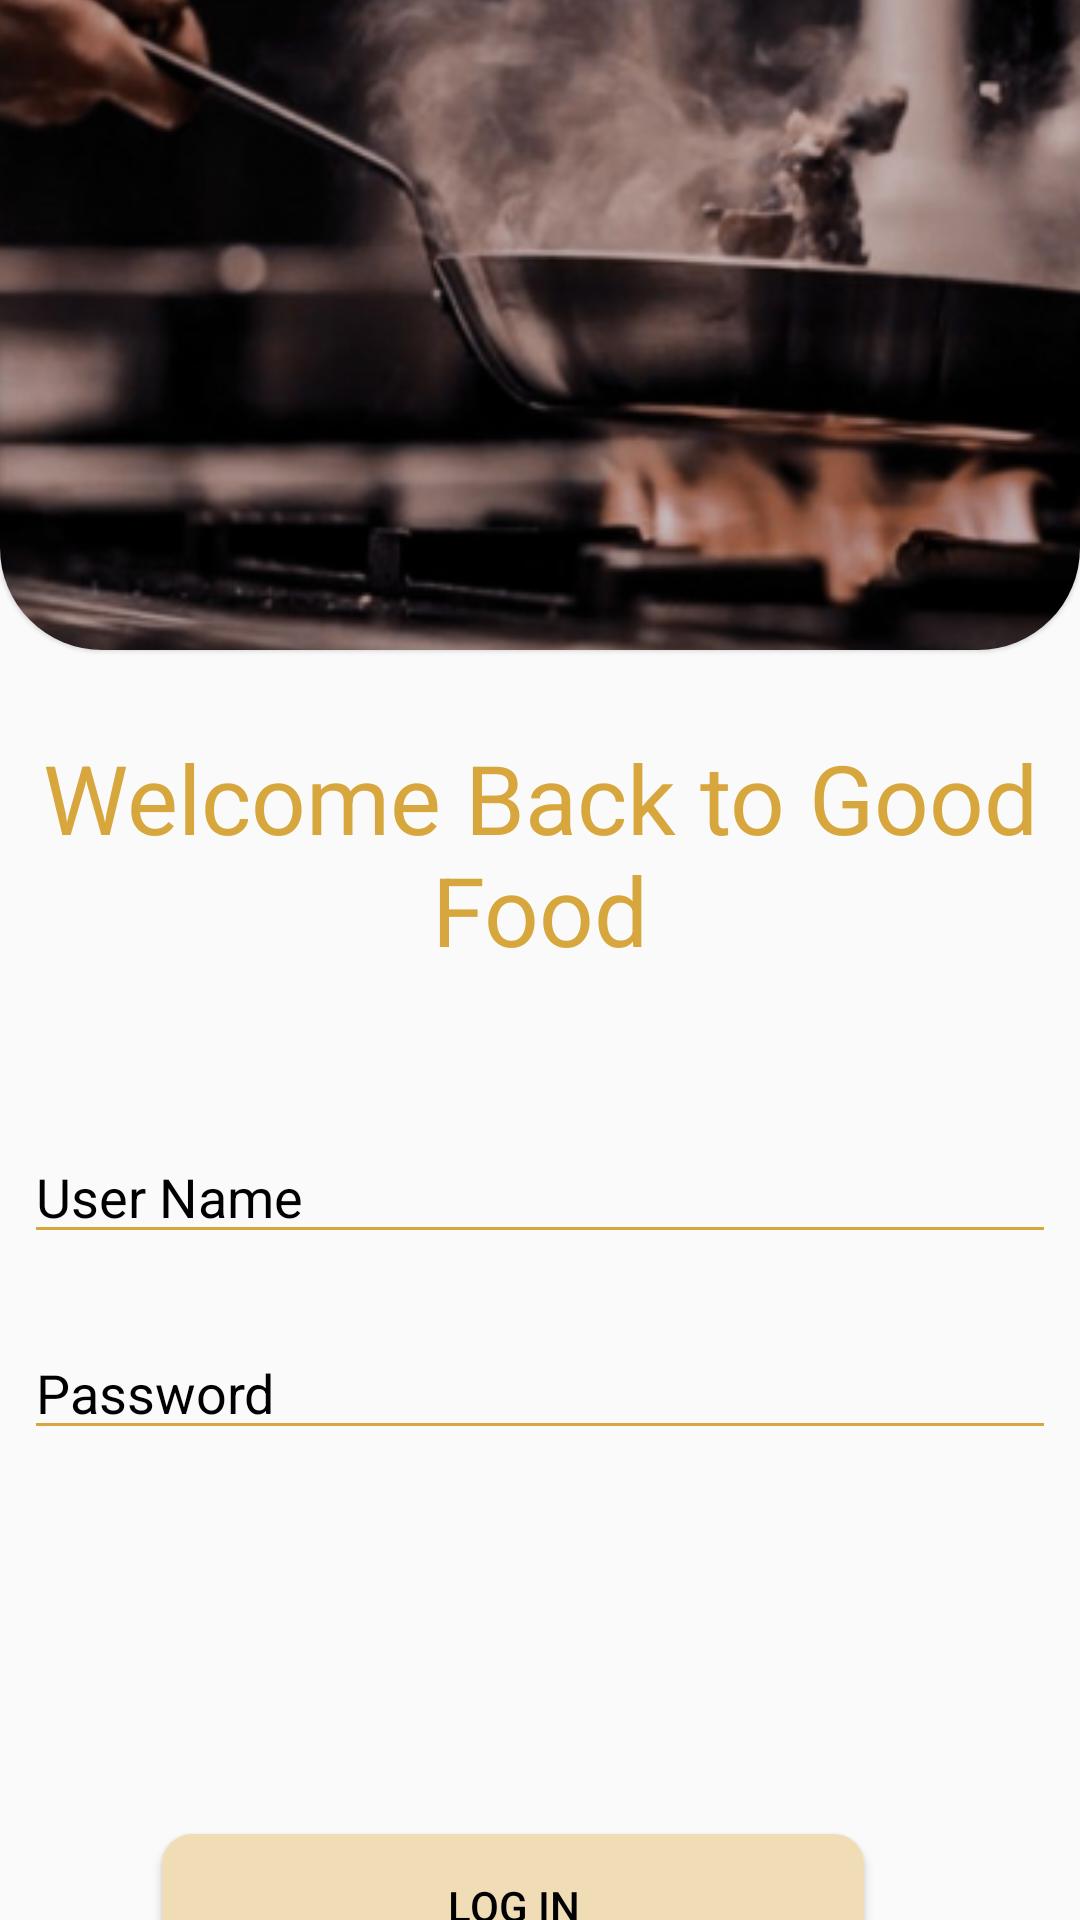

Produce the Android XML layout that renders to this screen, including the resource entries it uses.
<!-- AndroidManifest.xml: application theme Theme.FoodRecipeApp -->
<!-- res/layout/fragment_login.xml -->
<?xml version="1.0" encoding="utf-8"?>
<androidx.constraintlayout.widget.ConstraintLayout xmlns:android="http://schemas.android.com/apk/res/android"
    xmlns:app="http://schemas.android.com/apk/res-auto"
    xmlns:tools="http://schemas.android.com/tools"
    android:layout_width="match_parent"
    android:layout_height="match_parent"
    tools:context=".presentation.screens.login_screen.LoginFragment">

    <com.google.android.material.card.MaterialCardView
        android:id="@+id/imageView3"
        android:layout_width="0dp"
        android:layout_height="250dp"
        android:background="@drawable/button_purple_rounded_background"
        app:cardCornerRadius="34dp"
        android:layout_marginTop="-34dp"
        android:elevation="4dp"
        app:layout_constraintEnd_toEndOf="parent"
        app:layout_constraintStart_toStartOf="parent"
        app:layout_constraintTop_toTopOf="parent">
        <ImageView
            android:layout_width="match_parent"
            android:layout_height="284dp"
            android:scaleType="centerCrop"
            android:src="@drawable/bg_login" />

    </com.google.android.material.card.MaterialCardView>

    <TextView
        android:id="@+id/let_s_start"
        android:layout_width="0dp"
        android:layout_height="wrap_content"
        android:layout_marginTop="28dp"
        android:text="@string/welcome_back_to_good_food"
        android:textAlignment="center"
        android:textColor="@color/yellow"
        android:textSize="32sp"
        app:layout_constraintEnd_toEndOf="parent"
        app:layout_constraintStart_toStartOf="parent"
        app:layout_constraintTop_toBottomOf="@+id/imageView3" />

    <EditText
        android:id="@+id/user_name"
        android:layout_width="match_parent"
        android:layout_height="wrap_content"
        android:layout_marginHorizontal="8dp"
        android:layout_marginStart="8dp"
        android:layout_marginTop="52dp"
        android:layout_marginEnd="8dp"
        android:backgroundTint="@color/yellow"
        android:ems="10"
        android:hint="@string/hint_user_name"
        android:inputType="textEmailAddress"
        app:layout_constraintEnd_toEndOf="@+id/imageView3"
        app:layout_constraintHorizontal_bias="0.0"
        app:layout_constraintStart_toStartOf="@+id/imageView3"
        app:layout_constraintTop_toBottomOf="@+id/let_s_start" />

    <EditText
        android:id="@+id/password_et"
        android:layout_width="match_parent"
        android:layout_height="wrap_content"
        android:layout_marginHorizontal="8dp"
        android:layout_marginTop="24dp"
        android:backgroundTint="@color/yellow"
        android:ems="10"
        android:hint="@string/password"
        android:inputType="textWebPassword"
        app:layout_constraintEnd_toEndOf="@+id/user_name"
        app:layout_constraintStart_toStartOf="@+id/user_name"
        app:layout_constraintTop_toBottomOf="@+id/user_name" />


    <Button
        android:id="@+id/imageView2"
        android:layout_width="234dp"
        android:layout_height="wrap_content"
        android:layout_marginTop="128dp"
        android:background="@drawable/button_purple_rounded_background"
        android:paddingHorizontal="8dp"
        android:text="@string/log_in"
        app:layout_constraintEnd_toEndOf="parent"
        app:layout_constraintHorizontal_bias="0.429"
        app:layout_constraintStart_toStartOf="@+id/imageView3"
        app:layout_constraintTop_toBottomOf="@+id/password_et" />

    <ImageView
        android:id="@+id/back"
        android:layout_width="wrap_content"
        android:layout_height="wrap_content"
        android:layout_marginStart="16dp"
        android:layout_marginTop="28dp"
        android:elevation="1dp"
        android:src="@drawable/back_icon"
        app:layout_constraintStart_toStartOf="parent"
        app:layout_constraintTop_toTopOf="parent" />


</androidx.constraintlayout.widget.ConstraintLayout>
<!-- resources referenced by this layout -->
<resources>
  <color name="yellow">#D7A63C</color>
  <!-- drawable bg_login: png bitmap (drawable, 143132 bytes) -->
  <!-- drawable button_purple_rounded_background (drawable) -->
  <?xml version="1.0" encoding="utf-8"?>
  <shape xmlns:android="http://schemas.android.com/apk/res/android">
      <corners android:radius="10dp" />
      <solid android:color="@color/purple_light" />
  </shape>
  <string name="hint_user_name">User Name</string>
  <string name="log_in">Log In</string>
  <string name="password">Password</string>
  <string name="welcome_back_to_good_food">Welcome Back to Good Food</string>
  <style name="Theme.FoodRecipeApp" parent="Theme.MaterialComponents.DayNight.NoActionBar.Bridge">
          
          <item name="colorPrimary">@color/purple_500</item>
          <item name="colorPrimaryVariant">@color/purple_700</item>
          <item name="colorOnPrimary">@color/white</item>
          <item name="android:textColor">@color/black</item>
          <item name="android:textColorHint">@color/black</item>
          
          <item name="colorSecondary">@color/teal_200</item>
          <item name="colorSecondaryVariant">@color/teal_700</item>
          <item name="colorOnSecondary">@color/black</item>
          
          <item name="android:statusBarColor">@color/yellow</item>
          
      </style>
  <color name="purple_light">#F0DDB6</color>
  <color name="purple_500">#FF6200EE</color>
  <color name="purple_700">#FF3700B3</color>
  <color name="white">#FFFFFFFF</color>
  <color name="black">#FF000000</color>
  <color name="teal_200">#FF03DAC5</color>
  <color name="teal_700">#FF018786</color>
</resources>
